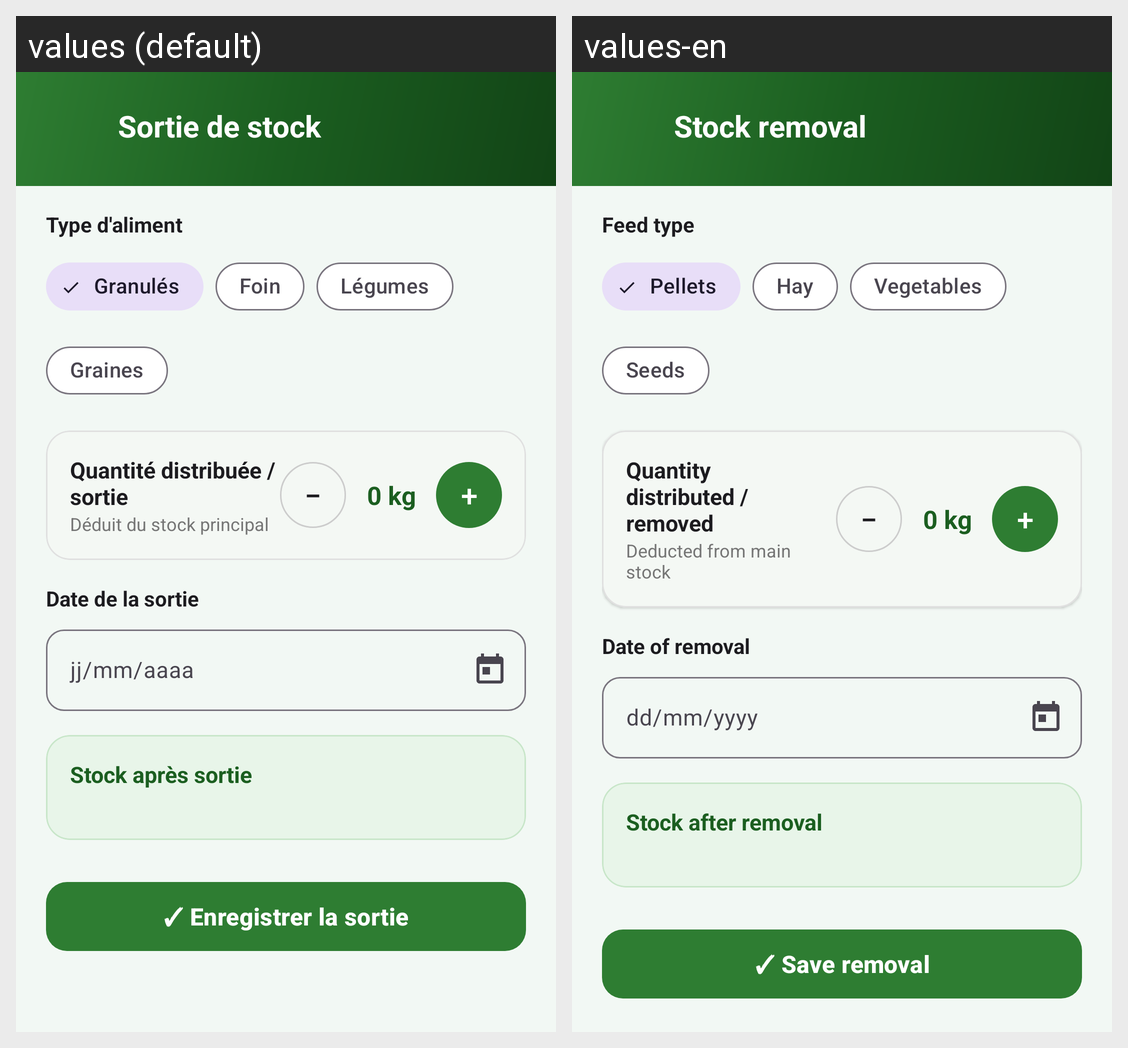

Strings drawn on this Android screen and how each of the app's shown locales translates them:
Android screen res/layout/fragment_record_feed_consumption.xml rendered under 2 locales, left to right: values (default), values-en. Device: Nexus 5 (rendered at 1080×1920; each locale shown at half size, 540×960, under a caption strip naming it); theme Theme.CUNIPRO.
Strings drawn on this screen, with the default value and each locale's value (text and hints the layout hard-codes, and strings that could not be matched under every locale, appear in the picture but are not listed):

feed_out_title
  values: Sortie de stock
  values-en: Stock removal

feed_type_label
  values: Type d'aliment
  values-en: Feed type

feed_type_granules
  values: Granulés
  values-en: Pellets

feed_type_foin
  values: Foin
  values-en: Hay

feed_type_legumes
  values: Légumes
  values-en: Vegetables

feed_type_graines
  values: Graines
  values-en: Seeds

feed_qty_out_label
  values: Quantité distribuée / sortie
  values-en: Quantity distributed / removed

feed_deducted_main
  values: Déduit du stock principal
  values-en: Deducted from main stock

feed_out_date
  values: Date de la sortie
  values-en: Date of removal

form_date_format_hint
  values: jj/mm/aaaa
  values-en: dd/mm/yyyy

feed_stock_after_out
  values: Stock après sortie
  values-en: Stock after removal

feed_btn_save_out
  values: ✓ Enregistrer la sortie
  values-en: ✓ Save removal
